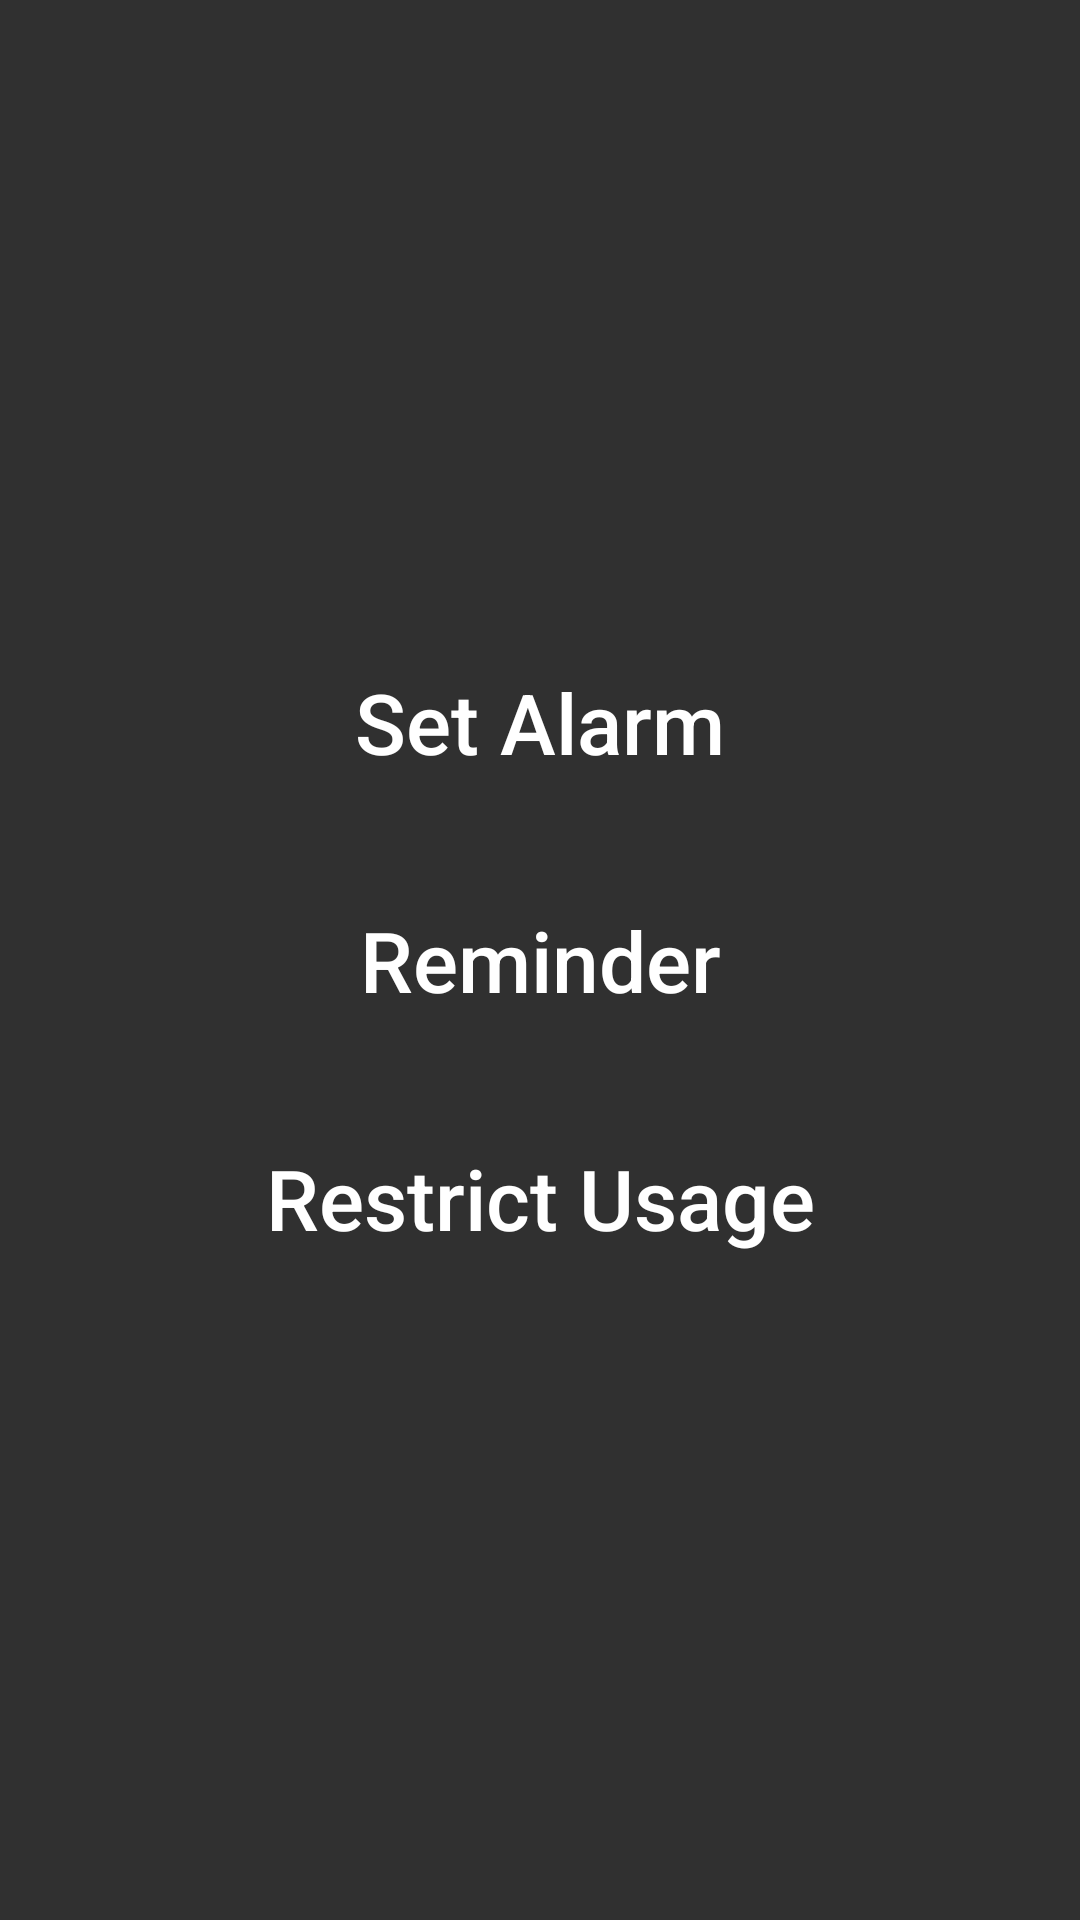

Reconstruct the res/layout file that produces this screen, plus the resources it refers to.
<!-- AndroidManifest.xml: application theme AppTheme -->
<!-- res/layout/activity_main.xml -->
<?xml version="1.0" encoding="utf-8"?>
<RelativeLayout
    xmlns:android="http://schemas.android.com/apk/res/android"
    android:orientation="vertical"
    android:layout_width="match_parent"
    android:background="@drawable/bg"
    android:gravity="center"
    android:layout_height="match_parent">


    <Button
        android:layout_width="match_parent"
        android:layout_height="wrap_content"
        android:padding="6dp"
        android:layout_margin="15dp"
        android:id="@+id/set_alarm_button"
        android:background="@drawable/button_border"
        android:textAllCaps="false"
        android:textSize="28sp"
        android:text="Set Alarm"/>

    <Button
        android:layout_width="match_parent"
        android:layout_height="wrap_content"
        android:id="@+id/reminder_button"
        android:background="@drawable/button_border"
        android:layout_margin="15dp"
        android:textAllCaps="false"
        android:layout_below="@+id/set_alarm_button"
        android:textSize="28sp"
        android:padding="6dp"
        android:text="Reminder"/>

    <Button
        android:layout_width="match_parent"
        android:layout_height="wrap_content"
        android:background="@drawable/button_border"
        android:id="@+id/restrict_usage_button"
        android:layout_below="@+id/reminder_button"
        android:layout_margin="15dp"
        android:textAllCaps="false"
        android:textSize="28sp"
        android:padding="6dp"
        android:text="Restrict Usage"/>


</RelativeLayout>
<!-- resources referenced by this layout -->
<resources>
  <style name="AppTheme" parent="Base.Theme.AppCompat">
          
          <item name="colorPrimary">#2f2f2f</item>
          <item name="colorPrimaryDark">#000000</item>
          <item name="colorAccent">#777777</item>
      </style>
</resources>
